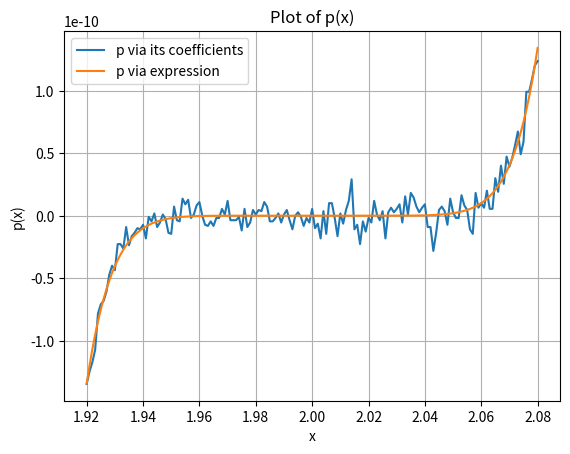

The script that saved this image:
import numpy as np
import matplotlib.pyplot as plt

# Define the polynomial function
def p(x):
    return x**9-18*x**8+144*x**7-672*x**6+2016*x**5-4032*x**4+5376*x**3-4608*x**2+2304*x-512

def p2(x):
    return (x - 2)**9

# Define the range of x values
x_values = np.arange(1.92, 2.080, 0.001)

# Evaluate the polynomial for each x value
p_values = np.zeros(len(x_values))
for i in range(len(x_values)):
    p_values[i] = p_values[i] + p(x_values[i])
print((f"Approx = {p_values}"))
    
#p_values = [p(x) for x in x_values] ##another method (easier)

#########################

# Evaluate the polynomial for each x value
p_values2 = np.zeros(len(x_values))
for i in range(len(x_values)):
    p_values2[i] = p_values2[i] + p2(x_values[i])
print((f"Correc = {p_values2}"))

#p_values2 = [p2(x) for x in x_values] ##another method (easier)

# Plot the polynomial
plt.plot(x_values, p_values, label='p via its coefficients')
plt.plot(x_values, p_values2, label='p via expression')
plt.xlabel('x')
plt.ylabel('p(x)')
plt.title('Plot of p(x)')
plt.legend()
plt.grid(True)
plt.show()
